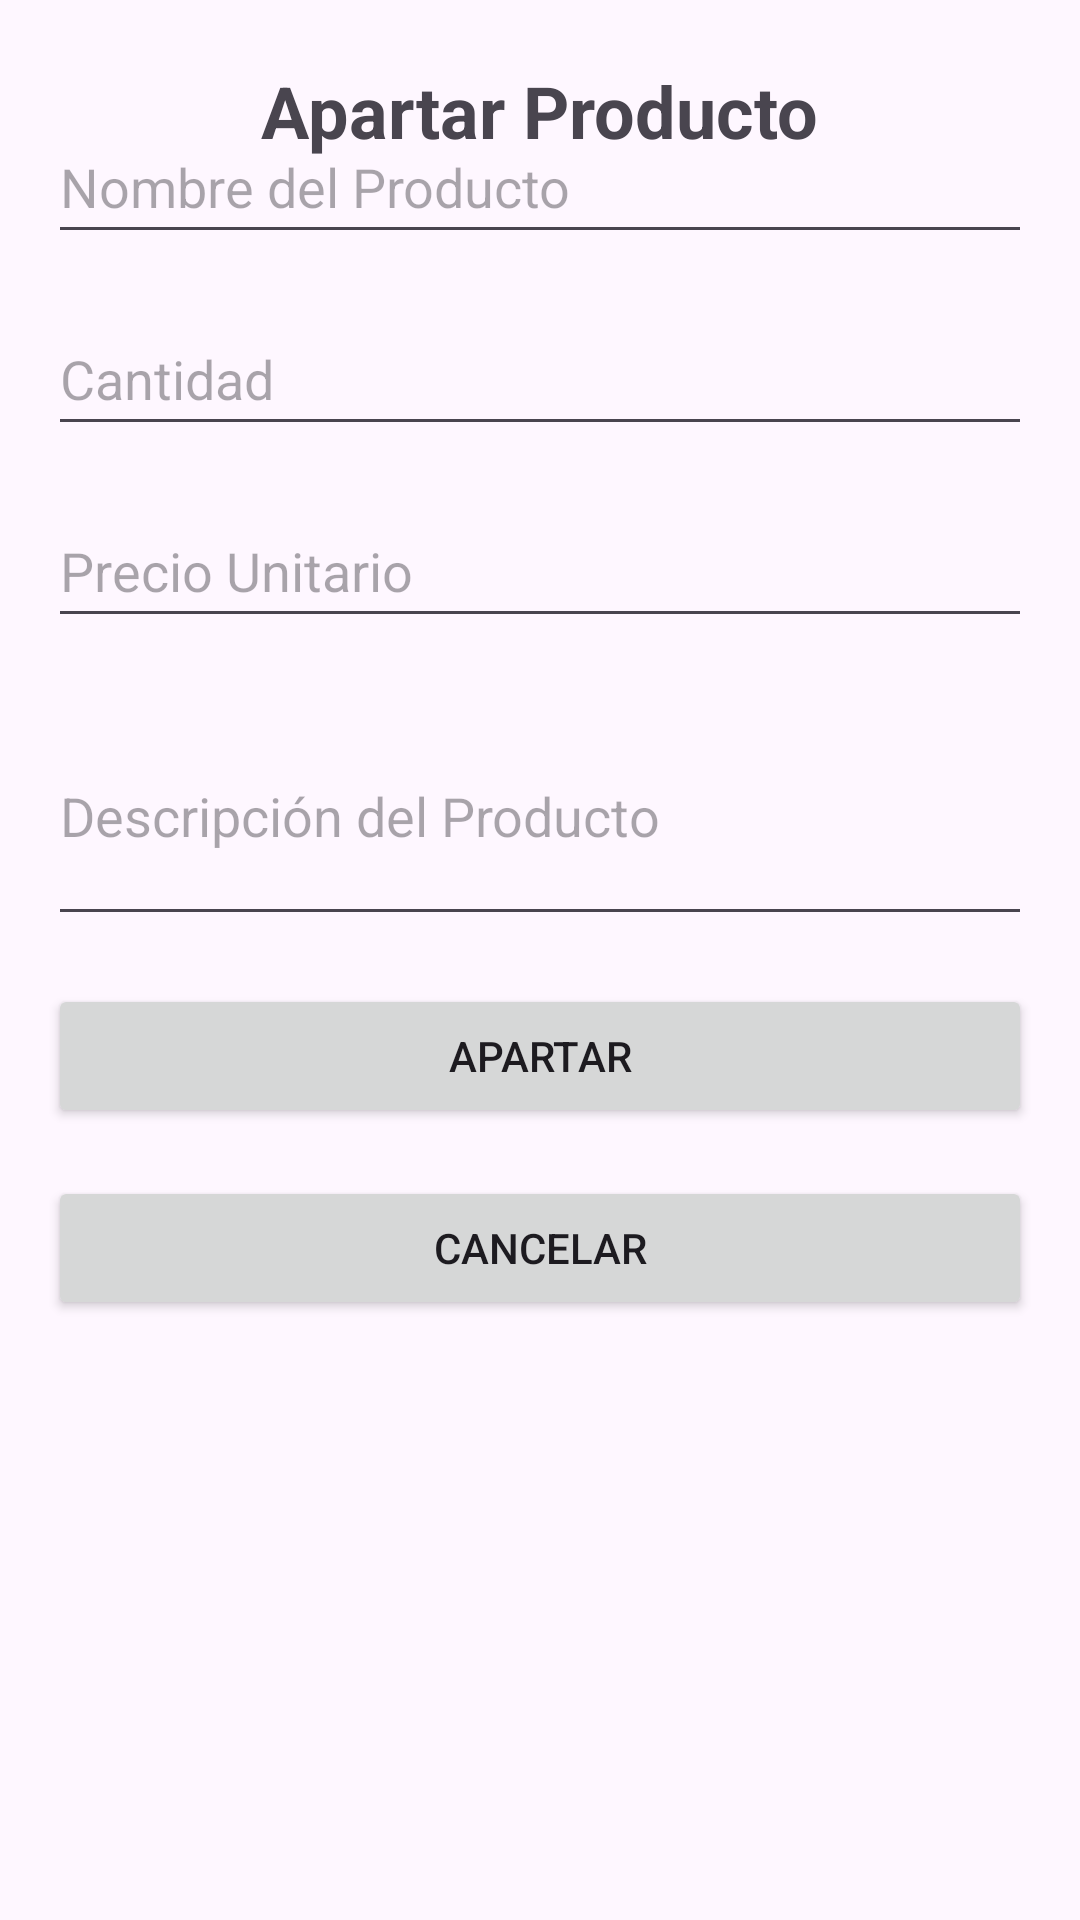

The Android layout XML behind this screen, and the referenced resources:
<!-- AndroidManifest.xml: application theme Theme.DiscotecaProyectofinal -->
<!-- res/layout/activity_apartarproducto.xml -->
<?xml version="1.0" encoding="utf-8"?>
<RelativeLayout xmlns:android="http://schemas.android.com/apk/res/android"
    android:layout_width="match_parent"
    android:layout_height="match_parent"
    android:padding="16dp"
    android:gravity="center">

    <TextView
        android:id="@+id/textViewTitulo"
        android:layout_width="wrap_content"
        android:layout_height="wrap_content"
        android:text="Apartar Producto"
        android:textSize="24sp"
        android:textStyle="bold"
        android:layout_centerHorizontal="true"
        android:layout_marginBottom="16dp"/>

    <EditText
        android:id="@+id/editTextNombreProducto"
        android:layout_width="match_parent"
        android:layout_height="wrap_content"
        android:hint="Nombre del Producto"
        android:inputType="text"
        android:imeOptions="actionNext"
        android:singleLine="true"
        android:layout_marginTop="16dp"
        android:minHeight="48dp"/>

    <EditText
        android:id="@+id/editTextCantidad"
        android:layout_width="match_parent"
        android:layout_height="wrap_content"
        android:hint="Cantidad"
        android:inputType="number"
        android:layout_below="@id/editTextNombreProducto"
        android:layout_marginTop="16dp"
        android:minHeight="48dp"/>

    <EditText
        android:id="@+id/editTextPrecioUnitario"
        android:layout_width="match_parent"
        android:layout_height="wrap_content"
        android:hint="Precio Unitario"
        android:inputType="numberDecimal"
        android:layout_below="@id/editTextCantidad"
        android:layout_marginTop="16dp"
        android:minHeight="48dp"/>

    <EditText
        android:id="@+id/editTextDescripcion"
        android:layout_width="match_parent"
        android:layout_height="wrap_content"
        android:hint="Descripción del Producto"
        android:inputType="textMultiLine"
        android:minLines="3"
        android:layout_below="@id/editTextPrecioUnitario"
        android:layout_marginTop="16dp"/>

    <Button
        android:id="@+id/buttonApartar"
        android:layout_width="match_parent"
        android:layout_height="wrap_content"
        android:text="Apartar"
        android:layout_below="@id/editTextDescripcion"
        android:layout_marginTop="16dp"/>

    <Button
        android:id="@+id/buttonCancelar"
        android:layout_width="match_parent"
        android:layout_height="wrap_content"
        android:text="Cancelar"
        android:layout_below="@id/buttonApartar"
        android:layout_marginTop="16dp"/>

    <TextView
        android:id="@+id/textViewResultado"
        android:layout_width="313dp"
        android:layout_height="119dp"
        android:layout_below="@id/buttonCancelar"
        android:layout_marginTop="60dp"
        android:text=""
        android:textSize="18sp" />

</RelativeLayout>
<!-- resources referenced by this layout -->
<resources>
  <style name="Theme.DiscotecaProyectofinal" parent="Base.Theme.DiscotecaProyectofinal" />
  <style name="Base.Theme.DiscotecaProyectofinal" parent="Theme.Material3.DayNight.NoActionBar">
          
          
      </style>
</resources>
